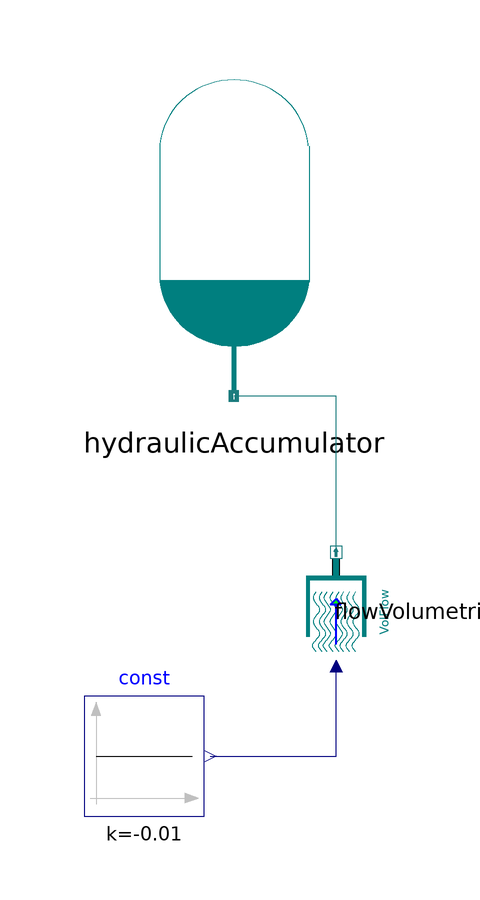

Above is the diagram view of the following Modelica model: its components placed by their Placement annotations and its connect equations drawn as lines.

model TestAccu
      Hydraulic.Components.HydraulicAccumulator hydraulicAccumulator
        annotation (Placement(transformation(extent={{-16,28},{18,80}})));
      Hydraulic.Components.Sources.FlowVolumetric flowVolumetric annotation (
          Placement(transformation(
            extent={{-10,-10},{10,10}},
            rotation=90,
            origin={18,-8})));
      Modelica.Blocks.Sources.Constant const(k=-0.01)
        annotation (Placement(transformation(extent={{-24,-42},{-4,-22}})));
    equation
      connect(flowVolumetric.port_B, hydraulicAccumulator.port_A) annotation (
          Line(
          points={{18,2},{18,28},{1,28}},
          color={28,124,126},
          smooth=Smooth.None));
      connect(const.y, flowVolumetric.signal) annotation (Line(
          points={{-3,-32},{18,-32},{18,-17}},
          color={0,0,127},
          smooth=Smooth.None));
      annotation (Diagram(graphics));
    end TestAccu;